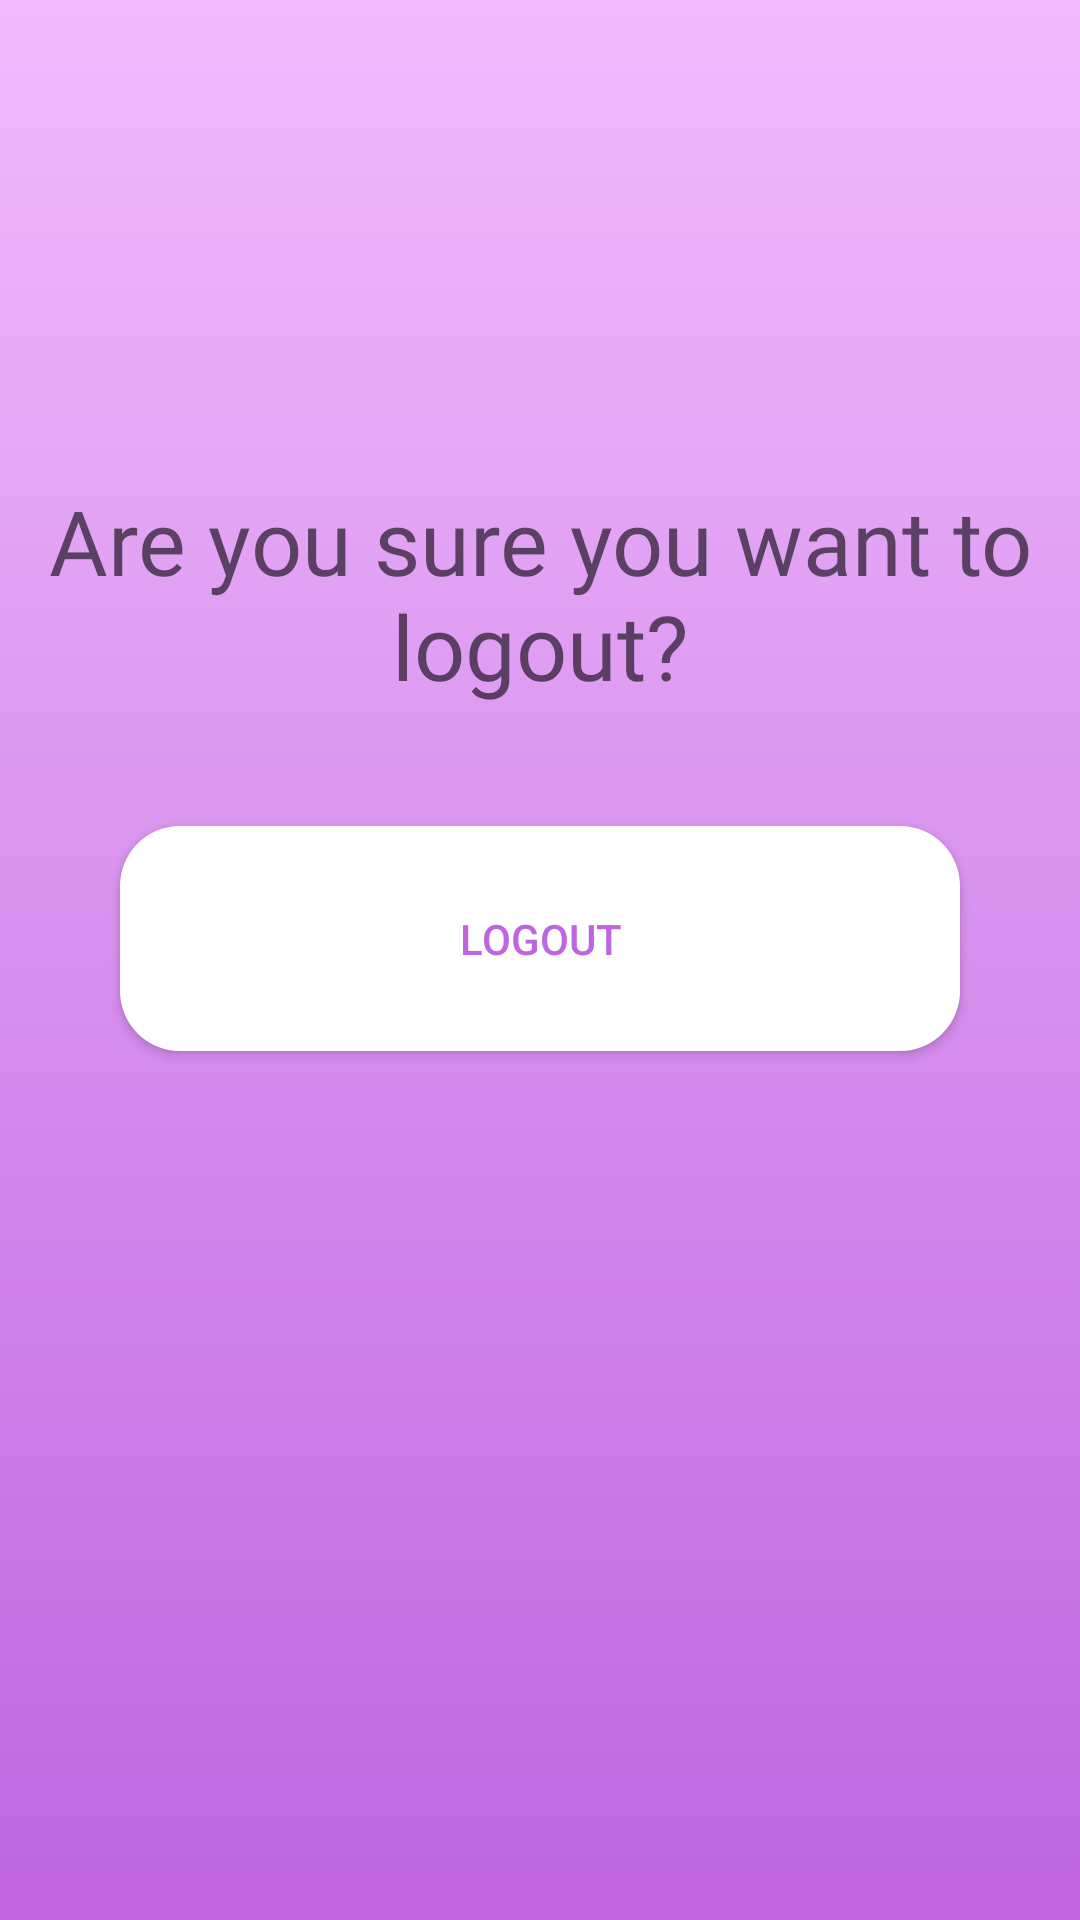

Produce the Android XML layout that renders to this screen, including the resource entries it uses.
<!-- AndroidManifest.xml: application theme Theme.HealthEase -->
<!-- res/layout/activity_logout.xml -->
<?xml version="1.0" encoding="utf-8"?>
<RelativeLayout xmlns:android="http://schemas.android.com/apk/res/android"
    xmlns:app="http://schemas.android.com/apk/res-auto"
    xmlns:tools="http://schemas.android.com/tools"
    android:id="@+id/main"
    android:layout_width="match_parent"
    android:layout_height="match_parent"
    tools:context=".Logout"
    android:background="@drawable/nav_background">
    <TextView
        android:id="@+id/logoutText"
        android:layout_width="wrap_content"
        android:layout_height="wrap_content"
        android:text="Are you sure you want to logout?"
        android:fontFamily="@font/amiribold"
        android:textSize="30dp"
        android:layout_marginTop="160dp"
        android:layout_centerHorizontal="true"
        android:textAlignment="center"
        android:textColor="@color/black60"/>

    <Button
        android:id="@+id/logoutDevice"
        android:layout_below="@id/logoutText"
        android:layout_marginTop="40dp"
        android:layout_centerHorizontal="true"
        android:layout_width="wrap_content"
        android:layout_height="wrap_content"
        android:background="@drawable/strip2"
        android:text="Logout"
        android:textColor="@color/back_purple_dark"/>

</RelativeLayout>
<!-- resources referenced by this layout -->
<resources>
  <color name="back_purple_dark">#BF65E0</color>
  <color name="black60">#99000000</color>
  <!-- drawable nav_background (drawable) -->
  <?xml version="1.0" encoding="utf-8"?>
  <selector xmlns:android="http://schemas.android.com/apk/res/android">
      <item>
          <shape>
              <gradient android:angle="90" android:startColor="@color/back_purple_dark" android:endColor="@color/my_color"/>
          </shape>
      </item>
  </selector>
  <!-- drawable strip2 (drawable) -->
  <?xml version="1.0" encoding="utf-8"?>
  <shape xmlns:android="http://schemas.android.com/apk/res/android"
      android:shape="rectangle">
      <solid android:color="@color/newwhite"/>
      <corners android:radius="20dp"/>
      <size android:height="75dp"
          android:width="280dp"/>
  
  </shape>
  <style name="Theme.HealthEase" parent="android:Theme.Material.Light.NoActionBar" />
  <color name="my_color">#F0BBFD</color>
  <color name="newwhite">#FFFFFF</color>
</resources>
